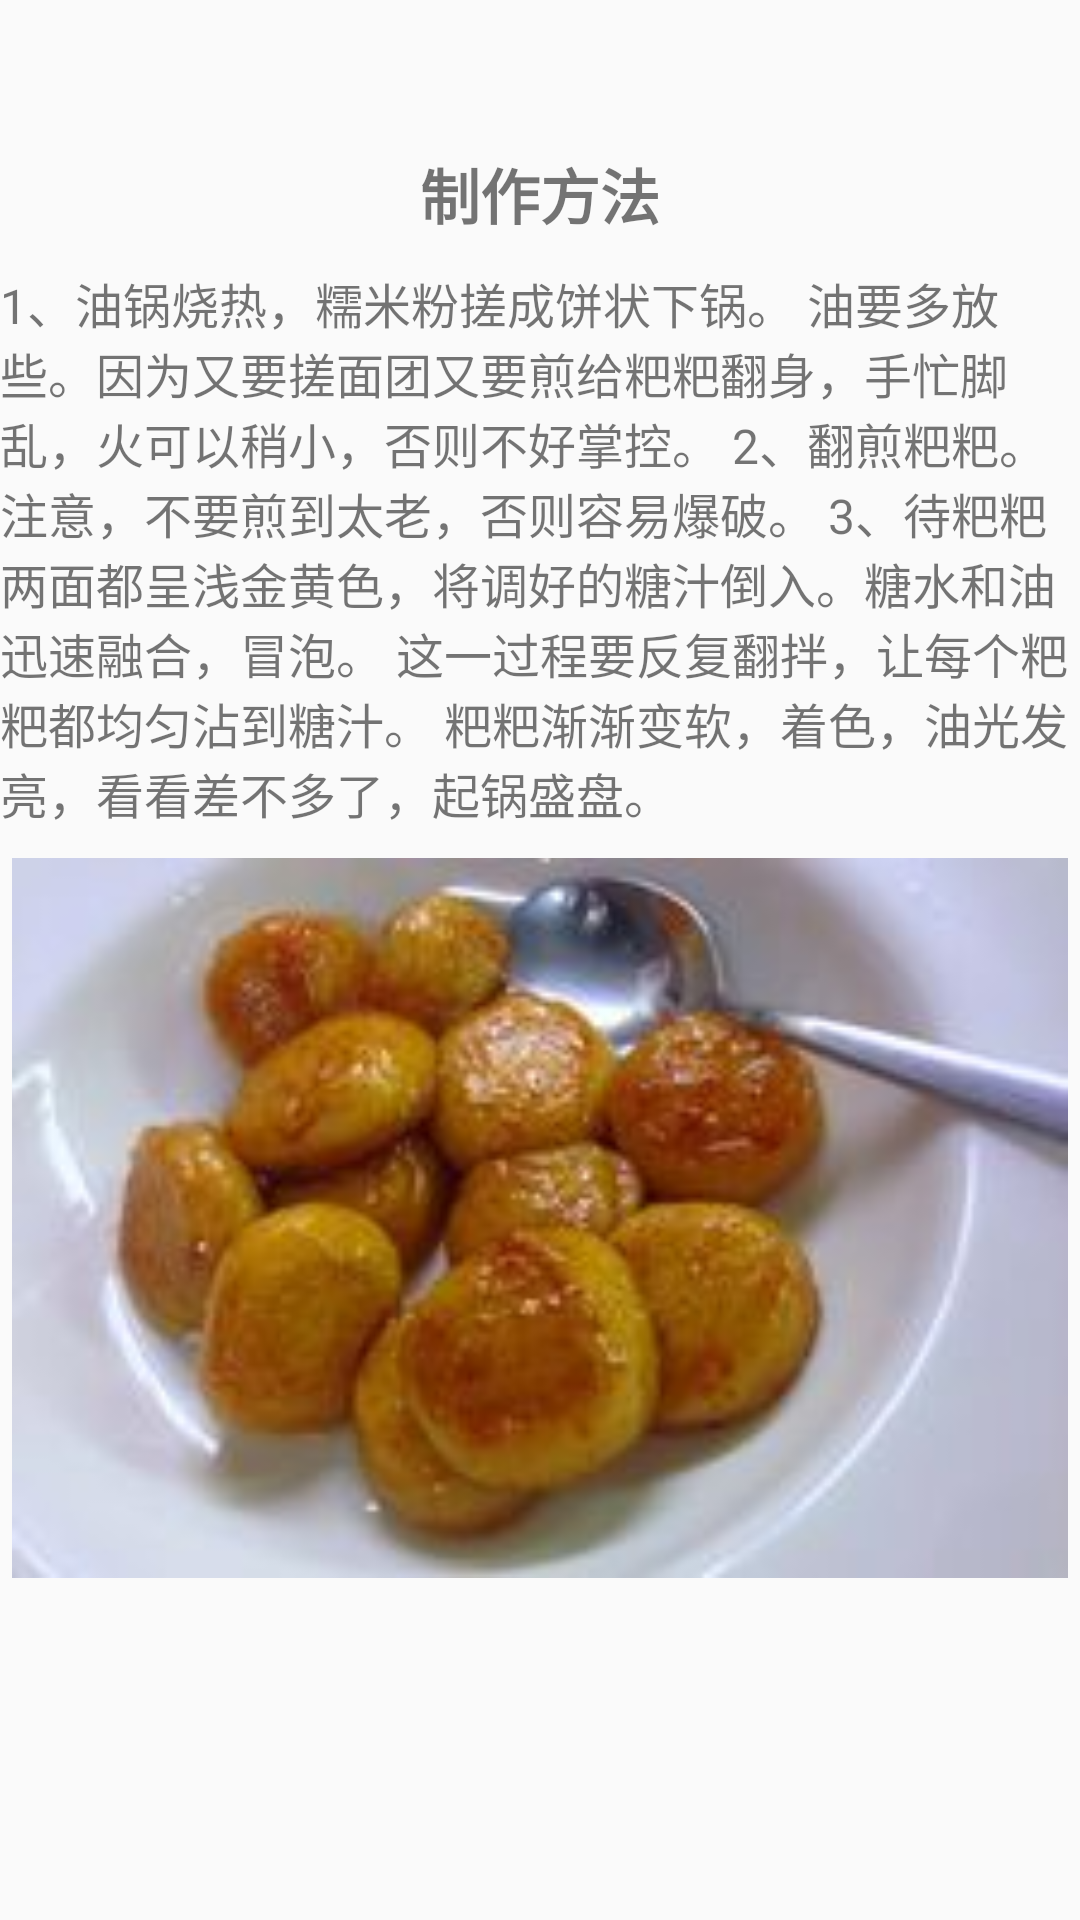

This screen was rendered from an Android layout file. Write that file and the resources it references.
<!-- AndroidManifest.xml: application theme AppTheme -->
<!-- res/layout/layout_tab18.xml -->
<?xml version="1.0" encoding="utf-8"?>
<LinearLayout xmlns:android="http://schemas.android.com/apk/res/android"
    android:orientation="vertical"
    android:layout_width="match_parent"
    android:layout_height="match_parent">
    <TextView
        android:layout_marginTop="50dp"
        android:layout_width="wrap_content"
        android:layout_height="wrap_content"
        android:text="制作方法"
        android:textSize="20sp"
        android:layout_gravity="center"
        android:textStyle="bold"/>
    <TextView
        android:layout_marginTop="10dp"
        android:layout_width="wrap_content"
        android:layout_height="wrap_content"
        android:textSize="16sp"
        android:text="1、油锅烧热，糯米粉搓成饼状下锅。 油要多放些。因为又要搓面团又要煎给粑粑翻身，手忙脚乱，火可以稍小，否则不好掌控。
2、翻煎粑粑。注意，不要煎到太老，否则容易爆破。
3、待粑粑两面都呈浅金黄色，将调好的糖汁倒入。糖水和油迅速融合，冒泡。 这一过程要反复翻拌，让每个粑粑都均匀沾到糖汁。 粑粑渐渐变软，着色，油光发亮，看看差不多了，起锅盛盘。"/>

    <ImageView
        android:layout_marginTop="10dp"
        android:layout_width="match_parent"
        android:layout_height="240dp"
        android:src="@drawable/r18" />
</LinearLayout>
<!-- resources referenced by this layout -->
<resources>
  <!-- drawable r18: jpg bitmap (drawable, 7369 bytes) -->
  <style name="AppTheme" parent="Theme.AppCompat.Light.DarkActionBar">
          
          <item name="colorPrimary">#7e7b7b</item>
          <item name="colorPrimaryDark">@color/colorPrimaryDark</item>
          <item name="colorAccent">#2c75ea</item>
      </style>
  <color name="colorPrimaryDark">#00574B</color>
</resources>
